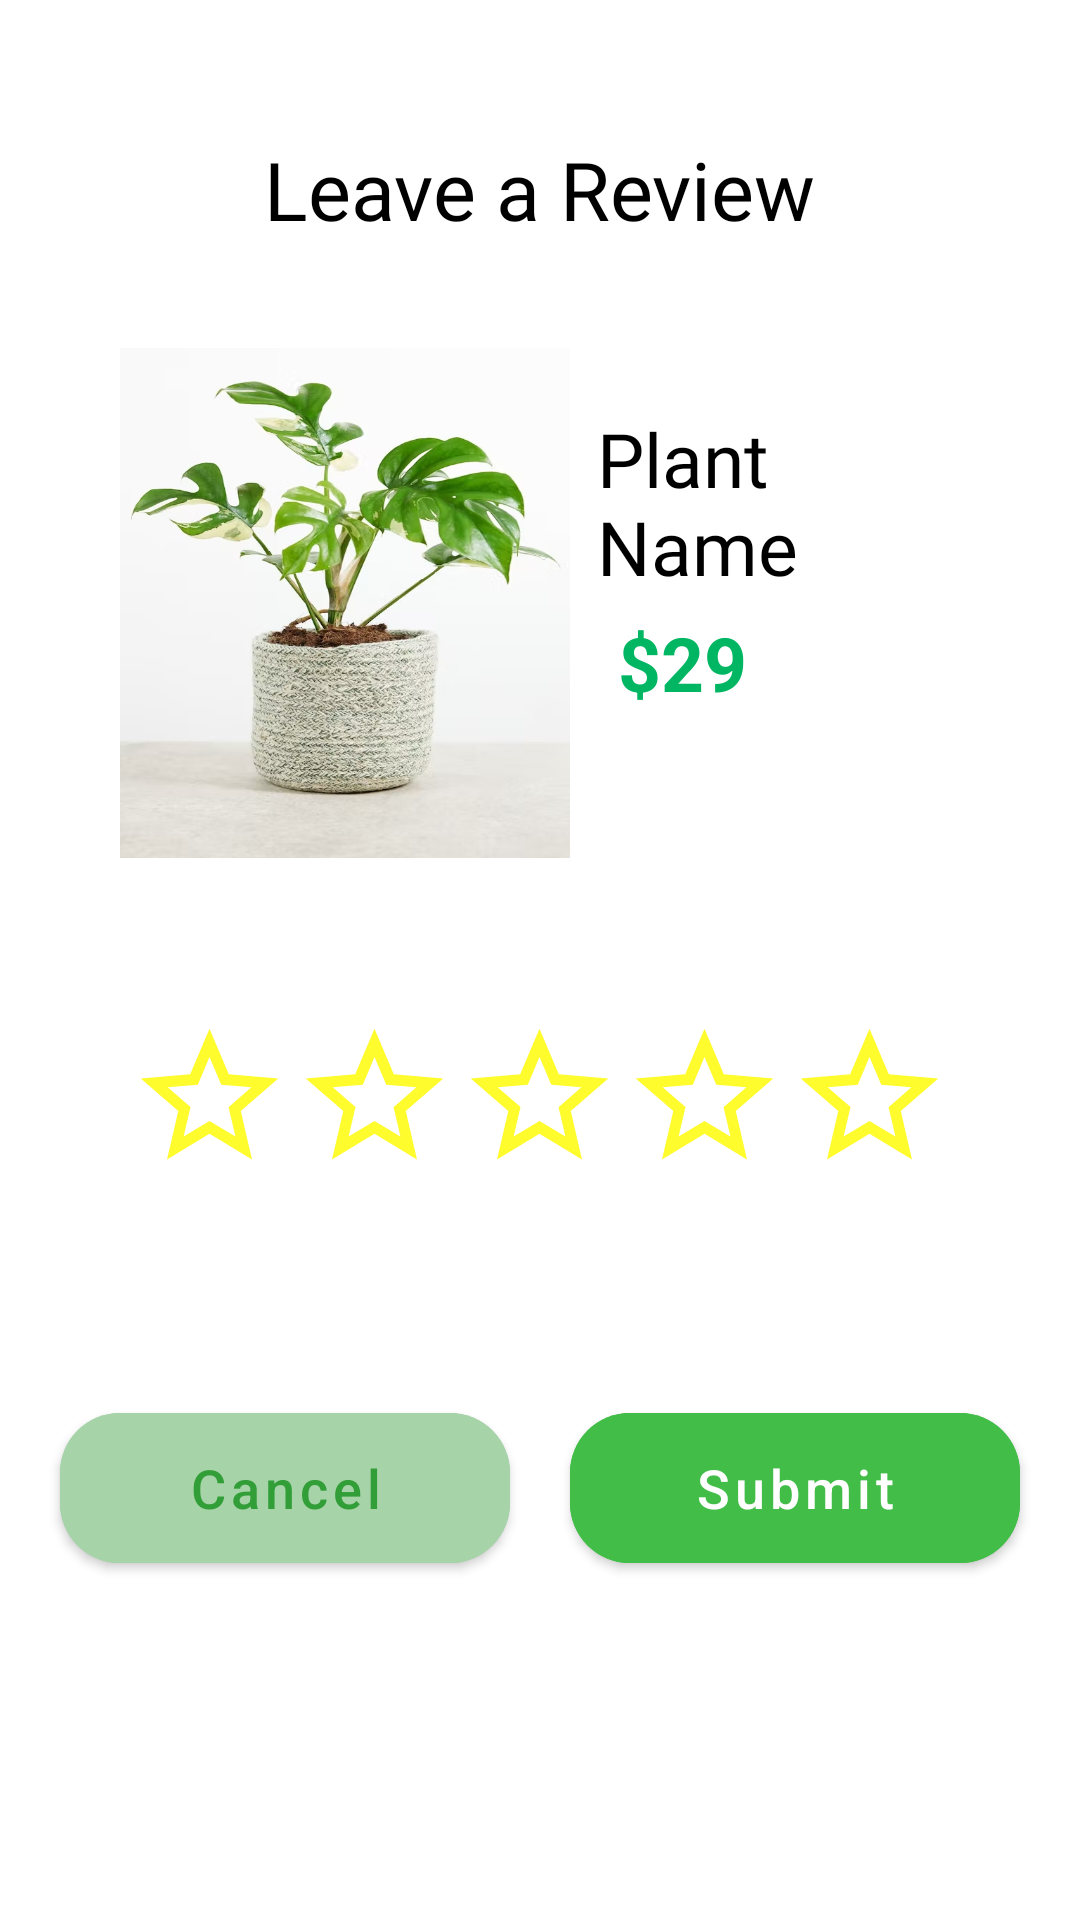

Layout XML and referenced resources for this Android screen:
<!-- AndroidManifest.xml: application theme Theme.PLants -->
<!-- res/layout/review.xml -->
<?xml version="1.0" encoding="utf-8"?>
<LinearLayout xmlns:android="http://schemas.android.com/apk/res/android"
    xmlns:app="http://schemas.android.com/apk/res-auto"
    xmlns:tools="http://schemas.android.com/tools"
    android:layout_width="match_parent"
    android:orientation="vertical"
    android:background="@drawable/remove_bg"
    android:layout_marginBottom="50dp"
    android:layout_height="wrap_content">

    <TextView
        android:id="@+id/textView2"
        android:layout_width="wrap_content"
        android:layout_height="wrap_content"
        android:layout_marginTop="45dp"
        android:fontFamily="@font/regular"
        android:layout_gravity="center"
        android:text="Leave a Review"
        android:textColor="@color/black"
        android:textSize="27sp"
        app:layout_constraintEnd_toEndOf="parent"
        app:layout_constraintHorizontal_bias="0.496"
        app:layout_constraintStart_toStartOf="parent"
        app:layout_constraintTop_toTopOf="parent" />

    <LinearLayout
        android:id="@+id/linearLayout2"
        android:layout_width="match_parent"
        android:layout_height="wrap_content"
        android:layout_marginHorizontal="40dp"
        android:layout_marginTop="35dp"
        android:orientation="horizontal"
        app:layout_constraintEnd_toEndOf="parent"
        app:layout_constraintHorizontal_bias="1.0"
        app:layout_constraintStart_toStartOf="parent"
        app:layout_constraintTop_toBottomOf="@+id/textView2">

        <ImageView
            android:id="@+id/img_cart_r"
            android:layout_width="150dp"
            android:layout_height="170dp"
            android:scaleType="fitXY"
            android:src="@drawable/img_21" />

        <LinearLayout
            android:layout_width="wrap_content"
            android:layout_height="wrap_content"
            android:orientation="vertical">

            <TextView
                android:id="@+id/cart_plant_name_r"
                android:layout_width="wrap_content"
                android:layout_height="wrap_content"
                android:layout_marginLeft="9dp"
                android:layout_marginTop="20dp"
                android:fontFamily="@font/regular"
                android:text="Plant Name"
                android:textColor="@color/black"
                android:textSize="25sp" />

            <LinearLayout
                android:layout_width="wrap_content"
                android:layout_height="wrap_content"
                android:layout_marginLeft="16dp"
                android:layout_marginTop="5dp"
                android:orientation="horizontal">

                <TextView

                    android:layout_width="wrap_content"
                    android:layout_height="wrap_content"
                    android:text="$"
                    android:textColor="#01B663"
                    android:textSize="25sp"
                    android:textStyle="bold" />

                <TextView
                    android:id="@+id/price_plant_cart_r"
                    android:layout_width="wrap_content"
                    android:layout_height="wrap_content"
                    android:text="29"
                    android:textColor="#01B663"
                    android:textSize="25sp"
                    android:textStyle="bold" />

            </LinearLayout>
        </LinearLayout>

        <LinearLayout
            android:layout_width="wrap_content"
            android:layout_height="wrap_content"
            android:layout_marginTop="12dp"
            android:orientation="horizontal">

            <LinearLayout
                android:layout_width="wrap_content"
                android:layout_height="wrap_content"
                android:layout_marginLeft="8dp"
                android:orientation="horizontal">

                <com.google.android.material.button.MaterialButton
                    android:id="@+id/minus_but_cart_remove"
                    android:layout_width="45dp"
                    android:layout_height="40dp"
                    android:backgroundTint="#DDF4EFEF"
                    android:text="-"
                    android:textColor="#01B663"
                    android:textSize="20sp" />

                <com.google.android.material.button.MaterialButton
                    android:id="@+id/result_but_cart_remove"
                    android:layout_width="45dp"
                    android:layout_height="40dp"
                    android:backgroundTint="#DDF4EFEF"
                    android:text="0"
                    android:textColor="#01B663"
                    android:textSize="20sp" />

                <com.google.android.material.button.MaterialButton
                    android:id="@+id/plus_but_cart_remove"
                    android:layout_width="45dp"
                    android:layout_height="40dp"
                    android:backgroundTint="#DDF4EFEF"
                    android:text="+"
                    android:textColor="#01B663"
                    android:textSize="20sp" />

            </LinearLayout>

        </LinearLayout>
    </LinearLayout>

    <LinearLayout

        android:layout_width="match_parent"
        android:layout_height="160dp"

        android:gravity="center_horizontal"
        android:orientation="horizontal"
        app:layout_constraintEnd_toEndOf="parent"
        app:layout_constraintHorizontal_bias="0.0"
        app:layout_constraintStart_toStartOf="parent"
        app:layout_constraintTop_toBottomOf="@+id/linearLayout2">


        <ImageView
            android:id="@+id/star1"
            android:layout_width="55dp"
            android:layout_height="55dp"
            android:layout_gravity="center"
            android:src="@drawable/baseline_star_outline_24"
            />

        <ImageView
            android:id="@+id/star2"
            android:layout_width="55dp"
            android:layout_height="55dp"
            android:layout_gravity="center"
            android:src="@drawable/baseline_star_outline_24" />

        <ImageView
            android:id="@+id/star3"
            android:layout_width="55dp"
            android:layout_height="55dp"
            android:layout_gravity="center"
            android:src="@drawable/baseline_star_outline_24" />

        <ImageView
            android:id="@+id/star4"
            android:layout_width="55dp"
            android:layout_height="55dp"
            android:layout_gravity="center"
            android:src="@drawable/baseline_star_outline_24" />
        <ImageView
            android:id="@+id/star5"
            android:layout_width="55dp"
            android:layout_height="55dp"
            android:layout_gravity="center"
            android:src="@drawable/baseline_star_outline_24" />

    </LinearLayout>
    <LinearLayout

        android:layout_width="match_parent"
        android:layout_height="100dp"
        android:layout_marginBottom="40dp"
        android:gravity="center_horizontal"
        android:orientation="horizontal"
        app:layout_constraintEnd_toEndOf="parent"
        app:layout_constraintHorizontal_bias="0.0"
        app:layout_constraintStart_toStartOf="parent"
        app:layout_constraintTop_toBottomOf="@+id/linearLayout2">


        <com.google.android.material.button.MaterialButton
            android:id="@+id/cancel_review"
            android:layout_width="150dp"
            android:layout_height="62dp"
            android:layout_gravity="center"

            android:backgroundTint="#A6D3A8"
            android:text="Cancel"
            android:textAllCaps="false"
            android:textColor="#329E37"
            android:textSize="18sp"
            app:cornerRadius="20dp" />

        <com.google.android.material.button.MaterialButton
            android:id="@+id/submit"
            android:layout_width="150dp"
            android:layout_height="62dp"
            android:layout_gravity="center"
            android:layout_marginLeft="20dp"
            android:textColor="@color/white"
            android:backgroundTint="#42BD48"
            android:text="Submit"
            android:textAllCaps="false"
            android:textSize="18sp"
            app:cornerRadius="20dp" />
    </LinearLayout>

</LinearLayout>
<!-- resources referenced by this layout -->
<resources>
  <color name="black">#FF000000</color>
  <color name="white">#FFFFFFFF</color>
  <!-- drawable baseline_star_outline_24 (drawable) -->
  <vector android:height="24dp" android:tint="#FFFC2D"
      android:viewportHeight="24" android:viewportWidth="24"
      android:width="24dp" xmlns:android="http://schemas.android.com/apk/res/android">
      <path android:fillColor="@android:color/white" android:pathData="M22,9.24l-7.19,-0.62L12,2 9.19,8.63 2,9.24l5.46,4.73L5.82,21 12,17.27 18.18,21l-1.63,-7.03L22,9.24zM12,15.4l-3.76,2.27 1,-4.28 -3.32,-2.88 4.38,-0.38L12,6.1l1.71,4.04 4.38,0.38 -3.32,2.88 1,4.28L12,15.4z"/>
  </vector>
  <!-- drawable img_21: png bitmap (drawable, 475518 bytes) -->
  <!-- drawable remove_bg (drawable) -->
  <?xml version="1.0" encoding="utf-8"?>
  <shape xmlns:android="http://schemas.android.com/apk/res/android">
      <solid android:color="#FFFFFF"/>
      <corners android:topRightRadius="60dp" android:topLeftRadius="60dp"/>
      <size android:width="400dp" android:height="500dp"/>
  </shape>
  <style name="Theme.PLants" parent="Theme.MaterialComponents.DayNight.NoActionBar">
          
          <item name="colorPrimary">@color/purple_500</item>
          <item name="colorPrimaryVariant">@color/purple_700</item>
          <item name="colorOnPrimary">@color/white</item>
          
          <item name="colorSecondary">@color/teal_200</item>
          <item name="colorSecondaryVariant">@color/teal_700</item>
          <item name="colorOnSecondary">@color/black</item>
          
          <item name="android:statusBarColor">?attr/colorPrimaryVariant</item>
          
      </style>
  <color name="purple_500">#FF6200EE</color>
  <color name="purple_700">#FF3700B3</color>
  <color name="teal_200">#FF03DAC5</color>
  <color name="teal_700">#FF018786</color>
</resources>
